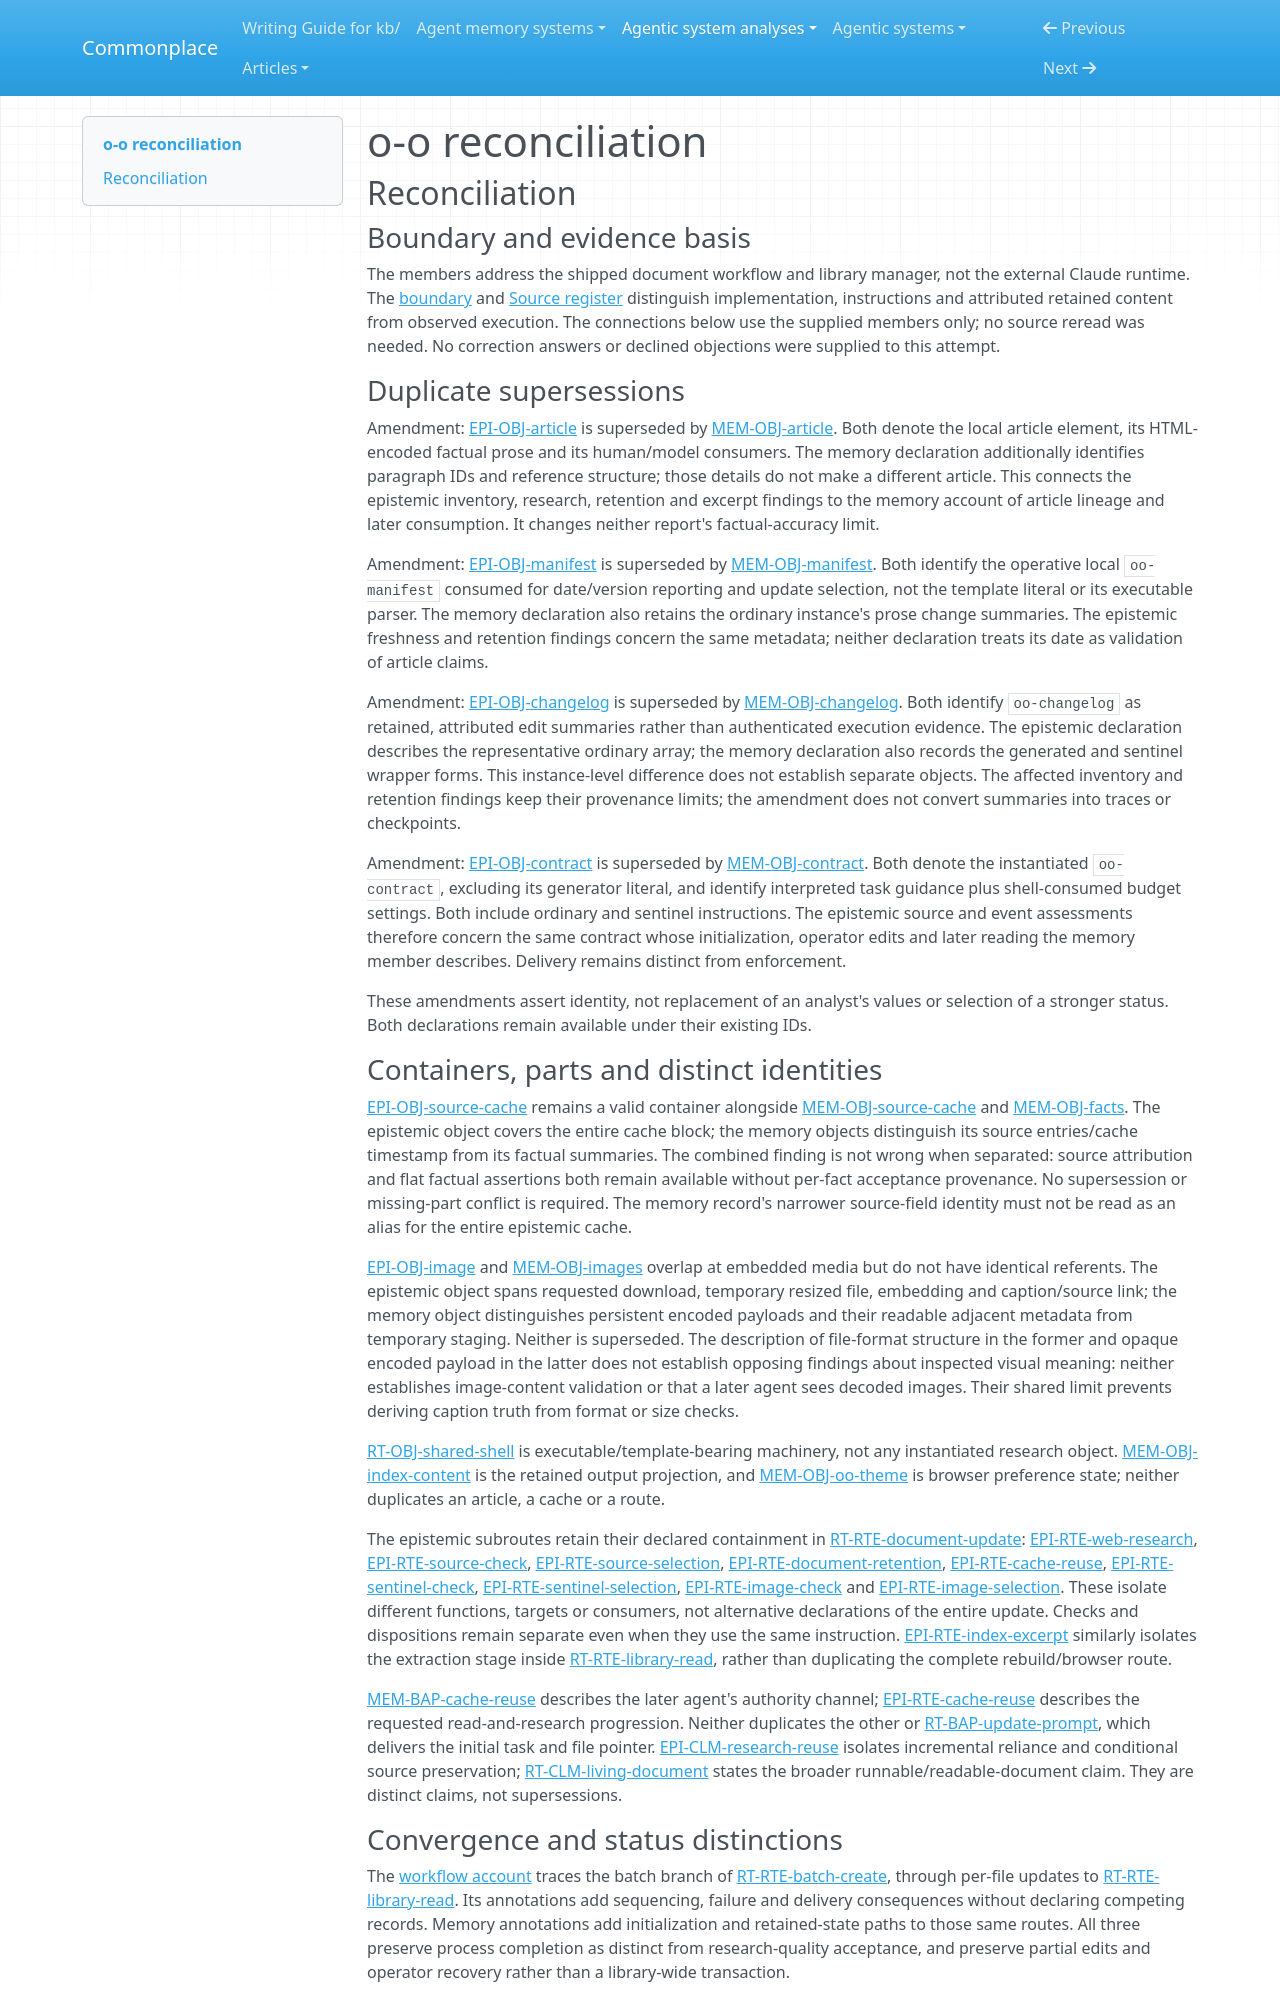

repository: zby/commonplace · page: agentic-system-analyses/retained/o-o/reconciliation/index.html · generator: mkdocs

---
type: agentic-system-analyses/types/agentic-system-reconciliation-report.md
description: "Reconciliation of o-o runtime, memory, epistemic and workflow records at the frozen repository commit."
run-id: AAS-2026-10-15-o-o-b6fd0055e5c1-01
reviewed-boundary: b0d5063e37b4eafdbc23c1899a31f1836168b989
---

# o-o reconciliation

## Reconciliation

### Boundary and evidence basis

The members address the shipped document workflow and library manager, not the external Claude runtime. The [boundary](boundary.md#boundary-and-evidence) and [Source register](boundary.md#source-register) distinguish implementation, instructions and attributed retained content from observed execution. The connections below use the supplied members only; no source reread was needed. No correction answers or declined objections were supplied to this attempt.

### Duplicate supersessions

Amendment: [EPI-OBJ-article](epistemic.md#epi-obj-article) is superseded by [MEM-OBJ-article](memory.md#mem-obj-article). Both denote the local article element, its HTML-encoded factual prose and its human/model consumers. The memory declaration additionally identifies paragraph IDs and reference structure; those details do not make a different article. This connects the epistemic inventory, research, retention and excerpt findings to the memory account of article lineage and later consumption. It changes neither report's factual-accuracy limit.

Amendment: [EPI-OBJ-manifest](epistemic.md#epi-obj-manifest) is superseded by [MEM-OBJ-manifest](memory.md#mem-obj-manifest). Both identify the operative local `oo-manifest` consumed for date/version reporting and update selection, not the template literal or its executable parser. The memory declaration also retains the ordinary instance's prose change summaries. The epistemic freshness and retention findings concern the same metadata; neither declaration treats its date as validation of article claims.

Amendment: [EPI-OBJ-changelog](epistemic.md#epi-obj-changelog) is superseded by [MEM-OBJ-changelog](memory.md#mem-obj-changelog). Both identify `oo-changelog` as retained, attributed edit summaries rather than authenticated execution evidence. The epistemic declaration describes the representative ordinary array; the memory declaration also records the generated and sentinel wrapper forms. This instance-level difference does not establish separate objects. The affected inventory and retention findings keep their provenance limits; the amendment does not convert summaries into traces or checkpoints.

Amendment: [EPI-OBJ-contract](epistemic.md#epi-obj-contract) is superseded by [MEM-OBJ-contract](memory.md#mem-obj-contract). Both denote the instantiated `oo-contract`, excluding its generator literal, and identify interpreted task guidance plus shell-consumed budget settings. Both include ordinary and sentinel instructions. The epistemic source and event assessments therefore concern the same contract whose initialization, operator edits and later reading the memory member describes. Delivery remains distinct from enforcement.

These amendments assert identity, not replacement of an analyst's values or selection of a stronger status. Both declarations remain available under their existing IDs.

### Containers, parts and distinct identities

[EPI-OBJ-source-cache](epistemic.md#epi-obj-source-cache) remains a valid container alongside [MEM-OBJ-source-cache](memory.md#mem-obj-source-cache) and [MEM-OBJ-facts](memory.md#mem-obj-facts). The epistemic object covers the entire cache block; the memory objects distinguish its source entries/cache timestamp from its factual summaries. The combined finding is not wrong when separated: source attribution and flat factual assertions both remain available without per-fact acceptance provenance. No supersession or missing-part conflict is required. The memory record's narrower source-field identity must not be read as an alias for the entire epistemic cache.

[EPI-OBJ-image](epistemic.md#epi-obj-image) and [MEM-OBJ-images](memory.md#mem-obj-images) overlap at embedded media but do not have identical referents. The epistemic object spans requested download, temporary resized file, embedding and caption/source link; the memory object distinguishes persistent encoded payloads and their readable adjacent metadata from temporary staging. Neither is superseded. The description of file-format structure in the former and opaque encoded payload in the latter does not establish opposing findings about inspected visual meaning: neither establishes image-content validation or that a later agent sees decoded images. Their shared limit prevents deriving caption truth from format or size checks.

[RT-OBJ-shared-shell](runtime.md#rt-obj-shared-shell) is executable/template-bearing machinery, not any instantiated research object. [MEM-OBJ-index-content](memory.md#mem-obj-index-content) is the retained output projection, and [MEM-OBJ-oo-theme](memory.md#mem-obj-oo-theme) is browser preference state; neither duplicates an article, a cache or a route.

The epistemic subroutes retain their declared containment in [RT-RTE-document-update](runtime.md#rt-rte-document-update): [EPI-RTE-web-research](epistemic.md#epi-rte-web-research), [EPI-RTE-source-check](epistemic.md#epi-rte-source-check), [EPI-RTE-source-selection](epistemic.md#epi-rte-source-selection), [EPI-RTE-document-retention](epistemic.md#epi-rte-document-retention), [EPI-RTE-cache-reuse](epistemic.md#epi-rte-cache-reuse), [EPI-RTE-sentinel-check](epistemic.md#epi-rte-sentinel-check), [EPI-RTE-sentinel-selection](epistemic.md#epi-rte-sentinel-selection), [EPI-RTE-image-check](epistemic.md#epi-rte-image-check) and [EPI-RTE-image-selection](epistemic.md#epi-rte-image-selection). These isolate different functions, targets or consumers, not alternative declarations of the entire update. Checks and dispositions remain separate even when they use the same instruction. [EPI-RTE-index-excerpt](epistemic.md#epi-rte-index-excerpt) similarly isolates the extraction stage inside [RT-RTE-library-read](runtime.md#rt-rte-library-read), rather than duplicating the complete rebuild/browser route.

[MEM-BAP-cache-reuse](memory.md#mem-bap-cache-reuse) describes the later agent's authority channel; [EPI-RTE-cache-reuse](epistemic.md#epi-rte-cache-reuse) describes the requested read-and-research progression. Neither duplicates the other or [RT-BAP-update-prompt](runtime.md#rt-bap-update-prompt), which delivers the initial task and file pointer. [EPI-CLM-research-reuse](epistemic.md#epi-clm-research-reuse) isolates incremental reliance and conditional source preservation; [RT-CLM-living-document](runtime.md#rt-clm-living-document) states the broader runnable/readable-document claim. They are distinct claims, not supersessions.
